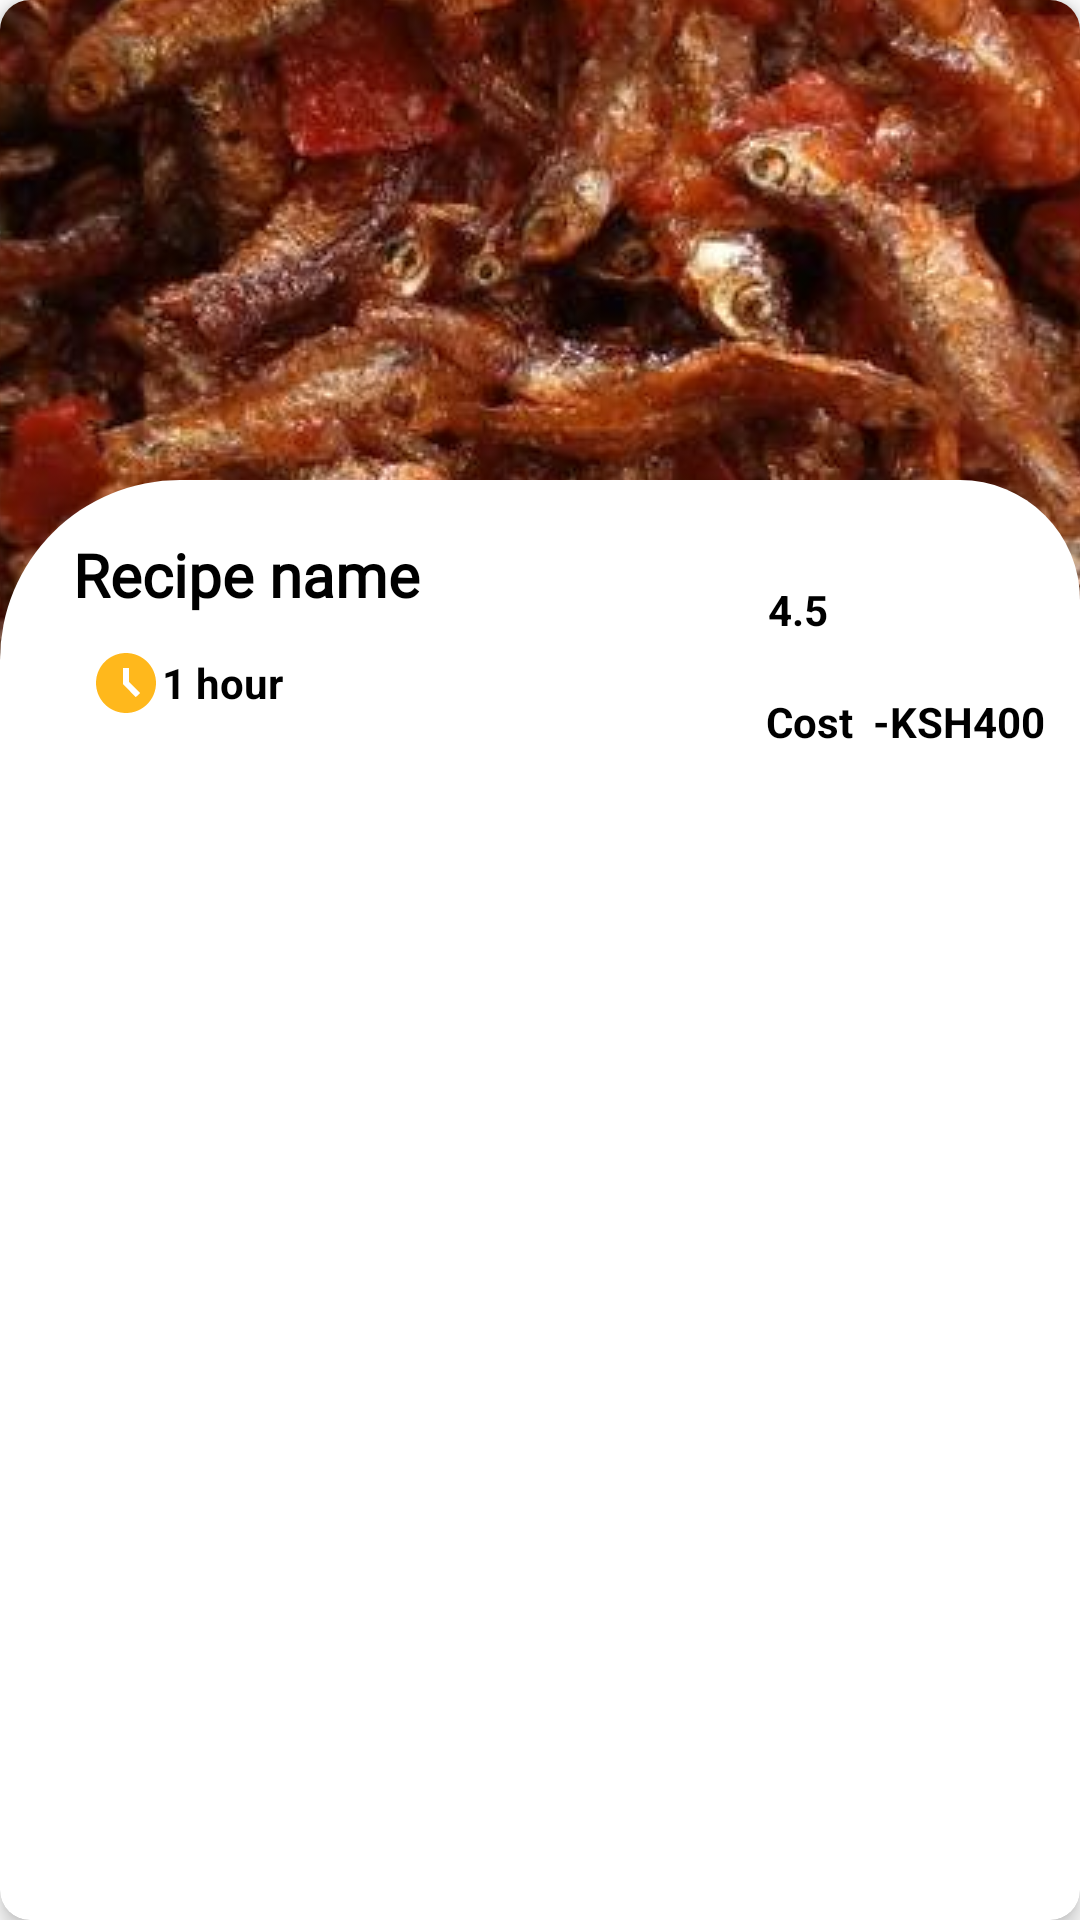

Write the Android layout XML for this screen, with the resource values it uses.
<!-- AndroidManifest.xml: application theme Theme.ChefKlub -->
<!-- res/layout/vertical_recipes_items.xml -->
<?xml version="1.0" encoding="utf-8"?>
<androidx.cardview.widget.CardView xmlns:android="http://schemas.android.com/apk/res/android"
    android:layout_width="match_parent"
    android:id="@+id/cardView2"
    android:layout_height="wrap_content"
    xmlns:app="http://schemas.android.com/apk/res-auto"
    android:layout_margin="9dp"
    app:cardCornerRadius="10dp"
    app:cardElevation="4dp">
    <androidx.constraintlayout.widget.ConstraintLayout
        android:layout_width="match_parent"
        android:layout_height="wrap_content">

        <ImageView
            android:id="@+id/image_vr"
            android:layout_width="match_parent"
            android:layout_height="250dp"
            android:scaleType="center"
            android:src="@drawable/omena"
            app:layout_constraintBottom_toBottomOf="parent"
            app:layout_constraintEnd_toEndOf="parent"
            app:layout_constraintStart_toStartOf="parent"
            app:layout_constraintTop_toTopOf="parent" />

        <androidx.constraintlayout.widget.ConstraintLayout
            android:id="@+id/constraint"
            android:layout_width="match_parent"
            android:layout_height="90dp"
            android:background="@drawable/layout_back"
            app:layout_constraintBottom_toBottomOf="parent"
            app:layout_constraintEnd_toEndOf="parent"
            app:layout_constraintStart_toStartOf="parent"
            app:layout_constraintTop_toTopOf="@+id/image_vr"
            app:layout_constraintVertical_bias="1">

            <TextView
                android:fontFamily="@font/amita"
                android:id="@+id/name"
                android:layout_width="wrap_content"
                android:layout_height="wrap_content"
                android:text="Recipe name"
                android:textColor="@color/black"
                android:textSize="20sp"
                android:textStyle="bold"
                app:layout_constraintBottom_toBottomOf="parent"
                app:layout_constraintEnd_toEndOf="parent"
                app:layout_constraintStart_toStartOf="parent"
                app:layout_constraintTop_toTopOf="parent"
                app:layout_constraintVertical_bias=".15"
                app:layout_constraintHorizontal_bias=".1"
                android:layout_marginTop="10dp" />

            <ImageView
                android:id="@+id/imageView3"
                android:layout_width="70dp"
                android:layout_height="70dp"
                android:layout_marginTop="8dp"
                android:layout_marginRight="9dp"
                android:src="@drawable/rating"
                app:layout_constraintEnd_toEndOf="parent"
                app:layout_constraintHorizontal_bias="1"
                app:layout_constraintStart_toEndOf="@+id/name"
                app:layout_constraintTop_toTopOf="parent" />

            <TextView
                android:id="@+id/rating"
                android:layout_width="wrap_content"
                android:layout_height="wrap_content"
                android:text="4.5"
                android:layout_margin="5dp"
                android:textStyle="bold"
                android:textColor="@color/black"
                app:layout_constraintBottom_toBottomOf="@+id/imageView3"
                app:layout_constraintEnd_toStartOf="@+id/imageView3"
                app:layout_constraintTop_toTopOf="@+id/imageView3" />

            <ImageView
                android:id="@+id/imageView4"
                android:layout_width="wrap_content"
                android:layout_height="wrap_content"
                android:layout_marginLeft="30dp"
                android:src="@drawable/time_filled_24"
                app:layout_constraintBottom_toBottomOf="parent"
                app:layout_constraintStart_toStartOf="parent"
                app:layout_constraintTop_toBottomOf="@+id/name" />

            <TextView
                android:id="@+id/duration"
                android:layout_width="wrap_content"
                android:layout_height="wrap_content"
                android:text="1 hour"
                android:textColor="@color/black"
                android:textStyle="bold"
                app:layout_constraintBottom_toBottomOf="parent"
                app:layout_constraintStart_toEndOf="@+id/imageView4"
                app:layout_constraintTop_toBottomOf="@+id/name" />

            <TextView
                android:id="@+id/cost"
                android:layout_width="wrap_content"
                android:layout_height="wrap_content"
                android:layout_marginTop="7dp"
                android:layout_marginRight="9dp"
                android:text="Cost  -KSH400"
                android:textColor="@color/black"
                android:textStyle="bold"
                app:layout_constraintBottom_toBottomOf="parent"
                app:layout_constraintEnd_toEndOf="parent"
                app:layout_constraintHorizontal_bias="0.984"
                app:layout_constraintStart_toEndOf="@+id/duration"
                app:layout_constraintTop_toBottomOf="@+id/imageView3"
                app:layout_constraintVertical_bias="1.0" />


        </androidx.constraintlayout.widget.ConstraintLayout>
    </androidx.constraintlayout.widget.ConstraintLayout>
</androidx.cardview.widget.CardView>
<!-- resources referenced by this layout -->
<resources>
  <color name="black">#FF000000</color>
  <!-- drawable layout_back (drawable) -->
  <?xml version="1.0" encoding="utf-8"?>
  <shape  xmlns:android="http://schemas.android.com/apk/res/android">
  
      <solid android:color="@color/white"/>
      <corners android:topLeftRadius="60dp"
          android:topRightRadius="40dp"/>
  </shape>
  <!-- drawable omena: jpg bitmap (drawable, 68292 bytes) -->
  <!-- drawable time_filled_24 (drawable) -->
  <vector android:height="24dp" android:tint="#FFB81C"
      android:viewportHeight="24" android:viewportWidth="24"
      android:width="24dp" xmlns:android="http://schemas.android.com/apk/res/android">
      <path android:fillColor="@android:color/white" android:pathData="M11.99,2C6.47,2 2,6.48 2,12s4.47,10 9.99,10C17.52,22 22,17.52 22,12S17.52,2 11.99,2zM15.29,16.71L11,12.41V7h2v4.59l3.71,3.71L15.29,16.71z"/>
  </vector>
  <style name="Theme.ChefKlub" parent="Theme.MaterialComponents.DayNight.NoActionBar">
          
          <item name="colorOnPrimary">@color/white</item>
          
          <item name="colorOnSecondary">@color/black</item>
          
          <item name="android:statusBarColor" tools:targetApi="l">@color/golden_yellow</item>
          
      </style>
  <color name="white">#FFFFFFFF</color>
  <color name="golden_yellow">#FFB81C</color>
</resources>
